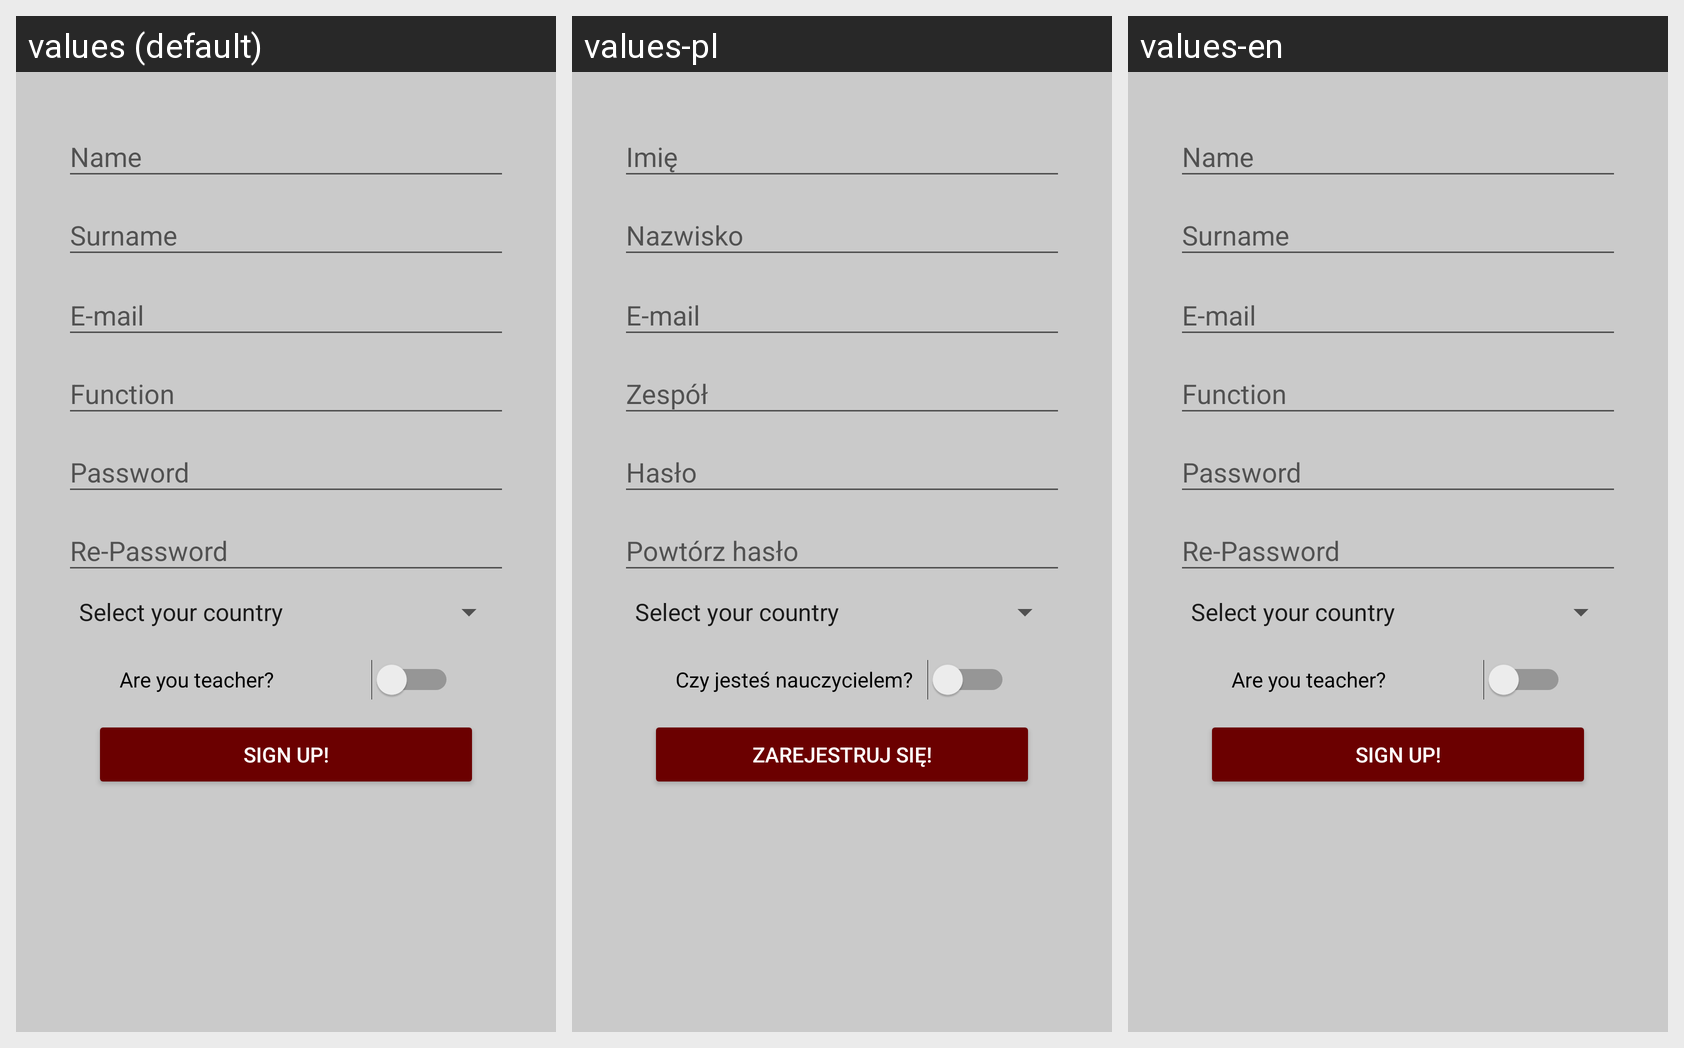

Strings drawn on this Android screen and how each of the app's shown locales translates them:
Android screen res/layout/activity_sing_up.xml rendered under 3 locales, left to right: values (default), values-pl, values-en. Device: Nexus 5 (rendered at 1080×1920; each locale shown at half size, 540×960, under a caption strip naming it); theme AppTheme.
Strings drawn on this screen, with the default value and each locale's value (text and hints the layout hard-codes, and strings that could not be matched under every locale, appear in the picture but are not listed):

signup
  values: Sign up!
  values-pl: Zarejestruj się!
  values-en: Sign up!

Teacher
  values: Are you teacher?
  values-pl: Czy jesteś nauczycielem?
  values-en: Are you teacher?
